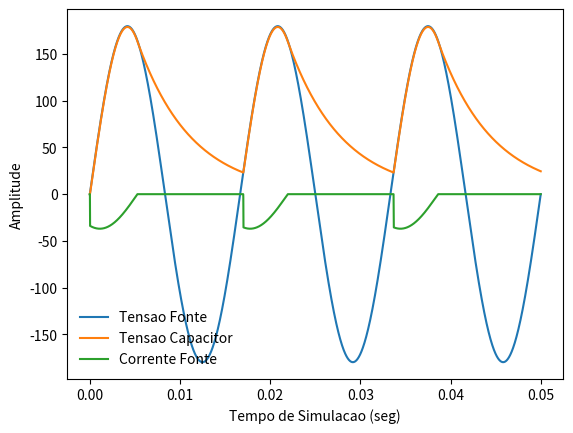

This figure's Python source:
# !/usr/bin/env python3
# -*- coding_ctrl: utf-8 -*-

# ------------------------------------- #
# Created by: JOaO PEDRO PETERS BARBOSA #
#                                       #
# email: [email redacted] #
# ------------------------------------- #


"""
Disciplina [210081] - Tecnicas de Simulacao de Conversores Estaticos

Circuito RLC: Indutor substituido por diodo.

Aplicacao da modelagem PWL no diodo, e metodo de integracao trapezoidal.

Baseado em material disponibilizado pelo professor.

[redacted]

"""

import matplotlib.pyplot as plt
import numpy as np
import os
import sys

# ------------------------------ #
# Elementos Passivos do Circuito #
R = 12  # (Ohms)
C = 500e-6  # (Farad)

# -------------------- #
# Fonte de Alimentacao #
vS = 127  # (Vrms)
f = 60  # (Hertz)
w = 2 * np.pi * f  # (rad/s)
T = 1 / f  # (seg)

# ----------------------- #
# Parametros de Simulacao #
t0 = 0  # valor inicial
tn = 3 * T  # valor final
deltaT = 10e-6  # passo de simulacao

tempo = np.arange(t0, tn+deltaT, deltaT)  # tempo de simulacao
nptos = tempo.shape[0]  # total de pontos simulado

t_ant = 0  # tempo anterior (t - deltaT)

tol = 1e-3  # tolerancia de convergencia

# ----------------------------------------------- #
# Matriz Nodal Modificada (MNM) e Vetores Solucao #
# MNM = np.zeros((3, 3))
MNM_var = np.zeros((3, 3))
MNM_cte = np.zeros((3, 3))

vi_k = np.zeros((3, 1))  # vetor solucao
JE_k = np.zeros((3, 1))  # Contribuicoes fonte de corrente

vi_ant = vi_k  # vetor solucao anterior

# ------------------------------------ #
# Discretizacao dos elementos passivos #
Gc = (2 * C) / deltaT
Gr = 1 / R

# ------------- #
# MNM constante #
MNM_cte[1][1] = Gc + Gr
MNM_cte[2][0] = 1
MNM_cte[0][2] = 1

#MNM_cte = np.array([[ 0.,     0.  ,+1.],
#                    [ 0.,  (Gc+Gr), 0.],
#                    [+1.,     0.  , 0.]])


# ---------------------- #
# Modelagem PWL do diodo #
Rd0 = 1e6
Rd1 = 10e-3

Gd0 = 1 / Rd0
Gd1 = 1 / Rd1

vD = 0.7
i0 = 0

b = (Gd1 + Gd0) / 2
cj = (Gd1 - Gd0) / 2
a = i0 - (cj * np.abs(vD))

# ------------------------------- #
# Variaveis de saida da simulacao #
out_v1 = np.zeros((1, nptos))
out_v2 = np.zeros((1, nptos))
out_iS = np.zeros((1, nptos))

# ----------------- #
# Loop de simulacao #
for t in range(1, nptos):

    #------------------------- #
    # atualizacao de variaveis #
    t_k = (deltaT * t)
    cont_d = 0
    errok = np.ones((3, 1))  # armazena erros

    # --------------- #
    # fonte de tensao #
    vs_k = np.sqrt(2) * vS * np.sin(w * t_k)

    # -------------------------------------------------- #
    # Analise da tensao e fonte de corrente do capacitor #
    vc_ant = + vi_ant[1][0]
    ic_ant = - vi_ant[2][0] - (Gr * vc_ant)
    Jc_ant = + (Gc * vc_ant) + ic_ant
    
    # --------- #
    # PWL diodo #
    while np.max(np.abs(errok)) > tol:
        # print(t, cont_d)

        # ---------------------------------------------- #
        # Analise de tensao e fonte de corrente do diodo #
        vd_ant = vi_ant[0][0] - vi_ant[1][0]  # v1 - v2
        Gd = b + (cj * np.sign(vd_ant - vD))
        id = a + (b * vd_ant) + (cj * np.abs(vd_ant - vD))
        Jd = id - (vd_ant * Gd)

        # -------------------------------- #
        # Matriz Nodal Modificada variavel #
        MNM_var[0][0] = +Gd
        MNM_var[0][1] = -Gd
        MNM_var[1][0] = -Gd
        MNM_var[1][1] = +Gd
        
        invMNM = np.linalg.inv(MNM_cte + MNM_var)  # MNM invertida

        # ----------------------------- #
        # Vetor de Fontes Independentes #
        JE_k[0][0] = - Jd
        JE_k[1][0] = + Jd + Jc_ant
        JE_k[2][0] = + vs_k

        # -------------------------- #
        # Calculo das tensoes nodais #
        vi_k = np.dot(invMNM, JE_k)
        
        errok = (vi_k - vi_ant)
        vi_ant = vi_k
        
        cont_d += 1
        if cont_d > 100:
            print("erro, iteracao {}".format(t+1))
            sys.exit()

    # t_ant = t_k

    out_v1[0][t] = vi_k[0][0]
    out_v2[0][t] = vi_k[1][0]
    out_iS[0][t] = vi_k[2][0]
        
    
plt.figure()
plt.plot(tempo, out_v1[0][:], label="Tensao Fonte")
plt.plot(tempo, out_v2[0][:], label="Tensao Capacitor")
plt.plot(tempo, out_iS[0][:], label="Corrente Fonte")

plt.xlabel("Tempo de Simulacao (seg)")
plt.ylabel("Amplitude")

plt.legend(frameon=False)
plt.show()
